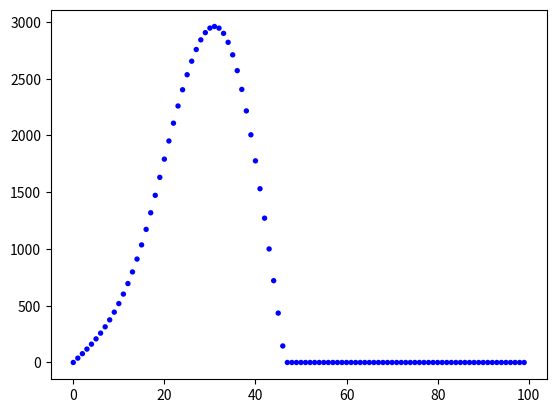

The matplotlib source for this figure:
# [redacted]
# [redacted]
#  Numerical Methods
#  Spring 2020
 
#################################
# 2.  Textbook problem 2.26.(Textbook may have a typo labeling 
# this as problem 20.26, see page 53
 
# 20.26 The height of a small rocket y can be calculated as a function
# of time after blastoff with the following piecewise function:
# y = 38.1454t + 0.13743 t**3                                            0 <= t <= 15
# y = 1036 + 130.909(t - 15) + 
#       6.18425(t - 15)**2 - 0.428(t - 15)**3                             15 <= t < 33
# y = 2900262.468(t -33)-16.9274(t -33)**2 + 0.41796(t -33)**3            t > 33
 
# Develop a well-structured pseudocode function to compute y as a
# function of t. Note that if the user enters a negative value of t or if
# the rocket has hit the ground (y # 0) then return a value of zero
# for y. Also, the function should be invoked in the calling program
# as height(t). Write the algorithm as (a) pseudocode, or (b) in
# the high-level language of your choice.
import matplotlib.pyplot as plt
 
def height(t):
 
    h = None
 
    if t < 0 :
        print( "Silly you, space travel these days only happens in the forward direction")
        return 0
 
    elif  0 <= t and t <= 15 :
        h = 38.1454*t + 0.13743 * t**3 
 
    elif 15 <= t and t < 33:
        h =  1036 + 130.909*(t - 15) +  6.18425*(t - 15)**2 - 0.428*(t - 15)**3  
    elif t >= 33:
        h =  2900 - 62.468*(t -33) - 16.9274*(t -33)**2 + 0.41796*(t -33)**3 
        if  ( - 62.468 - 2*16.9274*(t-33) + 3*0.41796*(t-33)**2) >= 0:
            #if the derivative >0 the rocket is landed
            h = 0
    else:
        # Check Error
        print( "Wow,We don't know what happens to your rocket, but somehow the value t:" + str(t) + " got you here! ¯\\_(ツ)_/¯ " )         
        return None
 
    if h <0:
        h = 0
    
    return h
 
# Run a test
if __name__ == '__main__':
    
    # test to see if the Rock code works
    x_max = 100
    skipBy = 1
 
    # set up empty lists
    x_list = [None] * (x_max)
    y_list = [None] * (x_max)
    for i in range(0,len(x_list)):
        
        x_list[i] = i*skipBy
        # run the height given a time: i
        y_list[i] = height(x_list[i])
 
    try:
        plt.scatter(x_list, y_list, s=15, edgecolors='none', c='blue')
        plt.show()
        
    except Exception as identifier:
        print("failed to show the matplotlib object:")
        print(identifier)
        exit(-1)
    print(" Finished with part 2")


  # NOTE that the Height is represented on the vertical-axis and the time is on      the horizontal-axis



 
 
 
 
#3.a.i################################
'''
 3.a)  The following infinite series can be used to approximate:
  e**x= 1 + x + (x**2)/2!+(x**3)/3!+···+(x**n)/n!+···
 (i) Prove that this Maclaurin series expansion is a special case of the Taylor series expansion
    (Eq. (4.7)in text) with xi =0 and h=x.
Taylor: f(xi )= f(xi)+f'(xi)h + (f''(xi)h**2)/2! + (f'3'(xi)h**3)/3! + ... + (f'n'(xi)h**n)/n! + R
Maclaurin:   e**x= 1 + x + (x**2)/2!+(x**3)/3!+···+(x**n)/n!+···
 
plugging into Taylor series we find:
    e**x= e**xi +e**xi * h + (e**xi *h**2)/2! + (e**xi* h**3)/3! + ... + (f'n'(xi)*h**n)/n! + R
 
    e**0= e**0 +e**0 * h + (e**0 h**2)/2! + (e**0 *h**3)/3! + ... + (f'n'(xi)*h**n)/n! + R
 
    1 = 1 + 1* h + (1 * h**2)/2! + (1 *h**3)/3! + ... + ((1)h**n)/n! + R
 sub in for h =x 
    1 = 1 + 1* x + (1 * x**2)/2! + (1 *x**3)/3! + ... + ((1)x**n)/n! + R
 which is the SAME as the Maclaurin
    1 = 1 +    x +     (x**2)/2! +    (x**3)/3!   + ···    (x**n)/n!+···
'''
 
#3.a.ii)################################
'''
 (ii) Use a Taylor series to estimate f(x) = e**(−x) at   xi+1 = 2   for xi = 1.5. 
   Employ the zero-,
               first-, 
               second-, 
               and third-order
        versions and compute |εt| for each case.
 
 
h= x[i+1]-xi = L = 2 - 1.5
 
f(xi )= f(xi)+f'(xi)h + (f''(xi)h**2)/2! + (f'3'(xi)h**3)/3! 
zero-order
e**(−x)= e**(−x)
e**(-1.5) = e**(-1.5) 
 
first-order
e**(−x)= e**(−x)-e**(−x).5  
 
second-order
e**(−x)= e**(−x)-e**(−x).5 + (e**(−x)*.5**2)/2! 
 
third-order
e**(−x)= e**(−x)-e**(−x).5 + (e**(−x)*.5**2)/2! - (e**(−x)*.5**3)/3! 
 
'''
 
 
#3.b)################################
 
 
'''
 
 3.b) Use zero- through third-order Taylor series expansions to predict f(1) for
 
 f(x) = 20*x**3−5*x**2 + 7*x − 80
 
 using a base point at xi=−1.  
 
 Compute the true percent relative error εt for each approxima-tion.
 
 
 
h = 2 = x[i+1] - xi = 1- -1
 
'''
